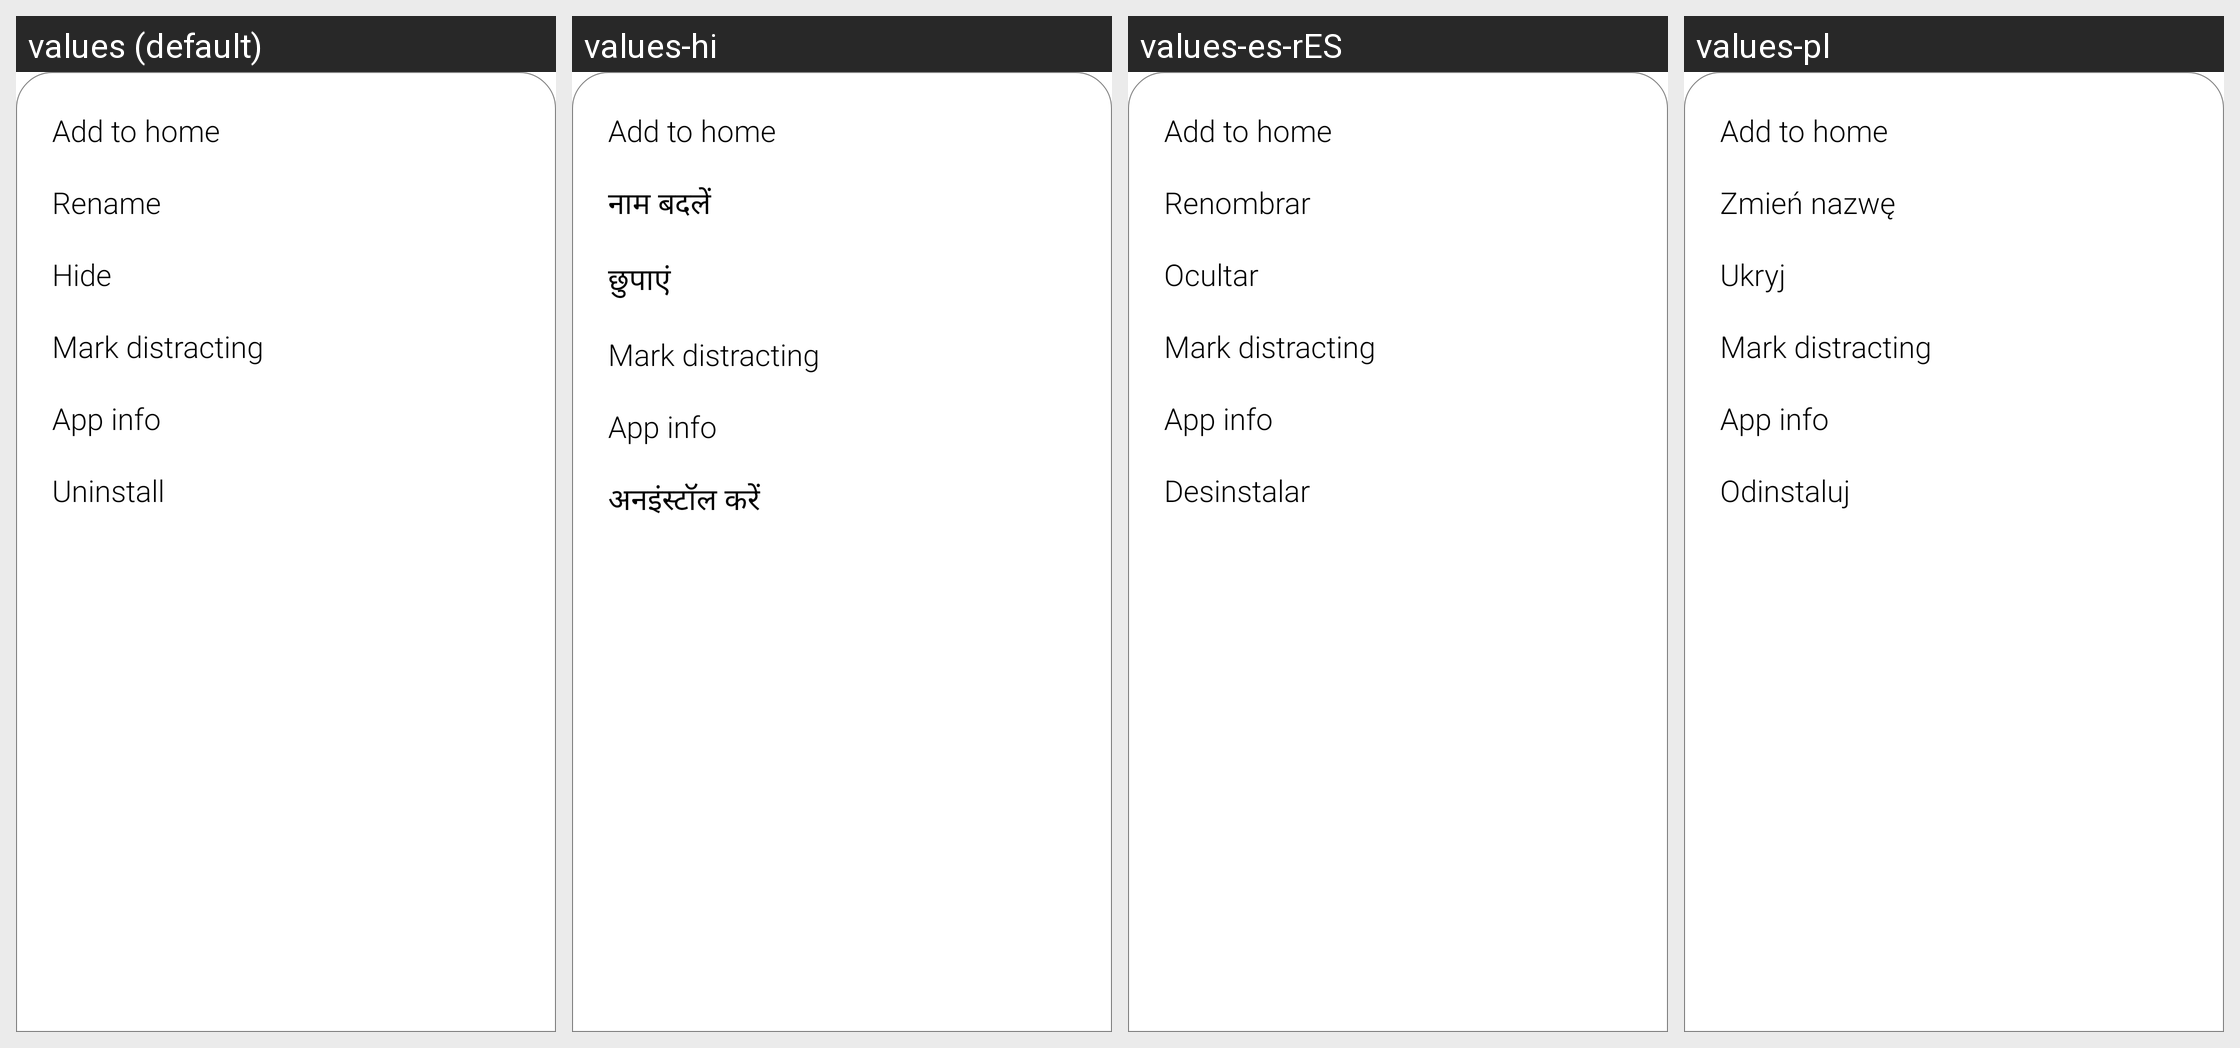

Translations of the strings shown on this Android screen, per locale in the grid:
Android screen res/layout/sheet_app_actions.xml rendered under 4 locales, left to right: values (default), values-hi, values-es-rES, values-pl. Device: Nexus 5 (rendered at 1080×1920; each locale shown at half size, 540×960, under a caption strip naming it); theme AppTheme.
Other locales in the repository, not shown: values-ar, values-cs, values-da, values-de, values-el, values-es-rUS, values-fi, values-fr, values-he, values-hr, values-hu, values-in, values-it, values-ja, values-ko, values-nb, values-nl, values-pt-rBR, values-ro, values-ru-rRU, values-sv, values-th, values-tr, values-uk, values-vi, values-zh.
Strings drawn on this screen, with the default value and each locale's value (text and hints the layout hard-codes, and strings that could not be matched under every locale, appear in the picture but are not listed):

add_to_home
  values: Add to home
  values-hi: Add to home  [not translated; the default value is used]
  values-es-rES: Add to home  [not translated; the default value is used]
  values-pl: Add to home  [not translated; the default value is used]

rename
  values: Rename
  values-hi: नाम बदलें
  values-es-rES: Renombrar
  values-pl: Zmień nazwę

hide
  values: Hide
  values-hi: छुपाएं
  values-es-rES: Ocultar
  values-pl: Ukryj

mark_distracting
  values: Mark distracting
  values-hi: Mark distracting  [not translated; the default value is used]
  values-es-rES: Mark distracting  [not translated; the default value is used]
  values-pl: Mark distracting  [not translated; the default value is used]

app_info
  values: App info
  values-hi: App info  [not translated; the default value is used]
  values-es-rES: App info  [not translated; the default value is used]
  values-pl: App info  [not translated; the default value is used]

delete
  values: Uninstall
  values-hi: अनइंस्टॉल करें
  values-es-rES: Desinstalar
  values-pl: Odinstaluj
